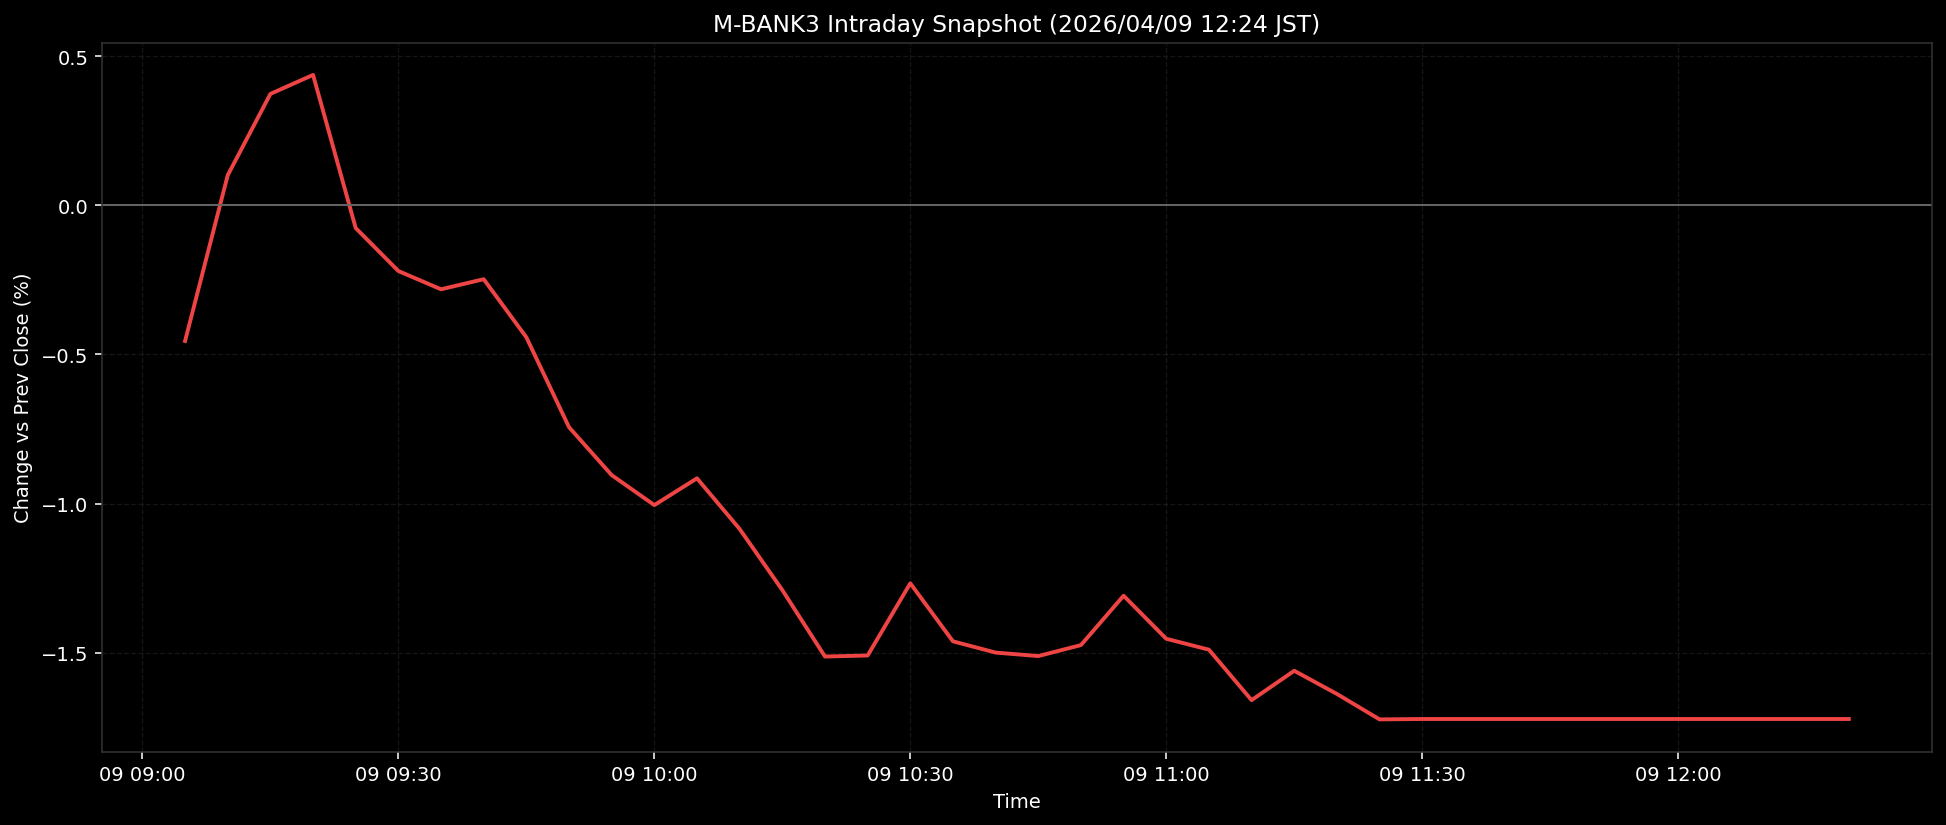

The table this chart was drawn from, first rows:
ts, pct
2026-04-09T09:05:00+0900, -0.4548
2026-04-09T09:10:00+0900, 0.1012
2026-04-09T09:15:00+0900, 0.374
2026-04-09T09:20:00+0900, 0.4378
2026-04-09T09:25:00+0900, -0.0759
2026-04-09T09:30:00+0900, -0.22
2026-04-09T09:35:00+0900, -0.2814
2026-04-09T09:40:00+0900, -0.2475
2026-04-09T09:45:00+0900, -0.4424
2026-04-09T09:50:00+0900, -0.7439
2026-04-09T09:55:00+0900, -0.9046
2026-04-09T10:00:00+0900, -1.005
2026-04-09T10:05:00+0900, -0.9153
2026-04-09T10:10:00+0900, -1.085
2026-04-09T10:15:00+0900, -1.29
2026-04-09T10:20:00+0900, -1.513
2026-04-09T10:25:00+0900, -1.51
2026-04-09T10:30:00+0900, -1.268
2026-04-09T10:35:00+0900, -1.462
2026-04-09T10:40:00+0900, -1.5
2026-04-09T10:45:00+0900, -1.512
2026-04-09T10:50:00+0900, -1.475
2026-04-09T10:55:00+0900, -1.309
2026-04-09T11:00:00+0900, -1.454
2026-04-09T11:05:00+0900, -1.49
2026-04-09T11:10:00+0900, -1.659
2026-04-09T11:15:00+0900, -1.561
2026-04-09T11:20:00+0900, -1.639
2026-04-09T11:25:00+0900, -1.724
2026-04-09T11:30:00+0900, -1.723
2026-04-09T11:35:00+0900, -1.723
2026-04-09T11:40:00+0900, -1.723
2026-04-09T11:45:00+0900, -1.723
2026-04-09T11:50:00+0900, -1.723
2026-04-09T11:55:00+0900, -1.723
2026-04-09T12:00:00+0900, -1.723
2026-04-09T12:05:00+0900, -1.723
2026-04-09T12:10:00+0900, -1.723
2026-04-09T12:15:00+0900, -1.723
2026-04-09T12:20:00+0900, -1.723
